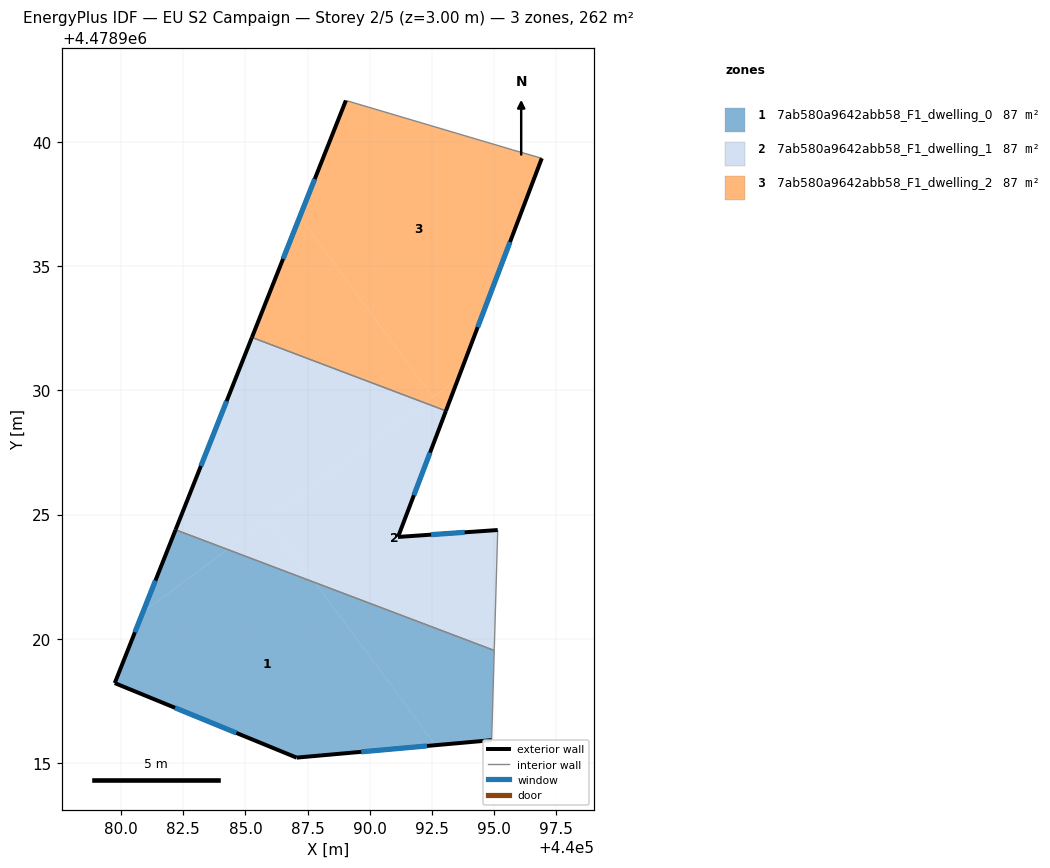
=== STOREY PLAN SPEC (per zone: floor XY polygon, exterior-wall plan segments, windows/doors) ===
zone 1: 7ab580a9642abb58_F1_dwelling_0  (87.4 m²)
  floor: (440087.79, 4478922.27) (440092.65, 4478915.72) (440087.06, 4478915.22) (440079.74, 4478918.22) (440080.87, 4478921.07) (440084.28, 4478923.60)
  floor: (440095.01, 4478919.53) (440094.91, 4478915.92) (440092.65, 4478915.72) (440087.79, 4478922.27)
  floor: (440084.28, 4478923.60) (440080.87, 4478921.07) (440082.19, 4478924.39)
  exterior wall: (440087.06, 4478915.22) – (440094.91, 4478915.92)  [7.9 m]
    window: (440089.66, 4478915.45) – (440092.31, 4478915.69)  [2.7 m²]
  exterior wall: (440079.74, 4478918.22) – (440087.06, 4478915.22)  [7.9 m]
    window: (440082.17, 4478917.22) – (440084.63, 4478916.21)  [2.7 m²]
  exterior wall: (440082.19, 4478924.39) – (440079.74, 4478918.22)  [6.6 m]
    window: (440081.38, 4478922.34) – (440080.55, 4478920.26)  [2.3 m²]
  interior walls: 2
zone 2: 7ab580a9642abb58_F1_dwelling_1  (87.3 m²)
  floor: (440093.07, 4478929.17) (440091.14, 4478924.10) (440095.15, 4478924.38) (440095.01, 4478919.53) (440087.79, 4478922.27) (440085.91, 4478924.81) (440092.23, 4478929.49)
  floor: (440085.91, 4478924.81) (440087.79, 4478922.27) (440084.28, 4478923.60)
  floor: (440092.23, 4478929.49) (440084.28, 4478923.60) (440082.19, 4478924.39) (440085.26, 4478932.13)
  exterior wall: (440095.15, 4478924.38) – (440091.14, 4478924.10)  [4.0 m]
    window: (440093.82, 4478924.29) – (440092.47, 4478924.19)  [1.4 m²]
  exterior wall: (440085.26, 4478932.13) – (440082.19, 4478924.39)  [8.3 m]
    window: (440084.24, 4478929.56) – (440083.21, 4478926.96)  [2.8 m²]
  exterior wall: (440091.14, 4478924.10) – (440093.07, 4478929.17)  [5.4 m]
    window: (440091.78, 4478925.78) – (440092.43, 4478927.49)  [1.8 m²]
  interior walls: 3
zone 3: 7ab580a9642abb58_F1_dwelling_2  (87.4 m²)
  floor: (440087.18, 4478936.97) (440092.55, 4478929.73) (440092.23, 4478929.49) (440085.26, 4478932.13)
  floor: (440095.74, 4478939.68) (440096.93, 4478939.34) (440093.56, 4478930.49) (440092.55, 4478929.73) (440087.18, 4478936.97) (440089.04, 4478941.67)
  floor: (440093.56, 4478930.49) (440093.07, 4478929.17) (440092.23, 4478929.49)
  exterior wall: (440093.07, 4478929.17) – (440096.93, 4478939.34)  [10.9 m]
    window: (440094.35, 4478932.54) – (440095.65, 4478935.97)  [3.7 m²]
  exterior wall: (440089.04, 4478941.67) – (440085.26, 4478932.13)  [10.3 m]
    window: (440087.79, 4478938.51) – (440086.51, 4478935.29)  [3.5 m²]
  interior walls: 3

=== DERIVED (storey summary) ===
Building: EU S2 Campaign
Storey: 2 of 5  (floor level z = 3.00 m)
Storey gross floor area: 262.0 m²
Zones on this storey: 3
  - 7ab580a9642abb58_F1_dwelling_0: floor 87.4 m²; exterior wall 22.4 m (67.3 m²); 3 window(s) 7.6 m²; WWR 11.4%
  - 7ab580a9642abb58_F1_dwelling_1: floor 87.3 m²; exterior wall 17.8 m (53.3 m²); 3 window(s) 6.1 m²; WWR 11.4%
  - 7ab580a9642abb58_F1_dwelling_2: floor 87.4 m²; exterior wall 21.1 m (63.4 m²); 2 window(s) 7.2 m²; WWR 11.4%
Zone adjacency (shared interzone walls):
  - 7ab580a9642abb58_F1_dwelling_0 ↔ 7ab580a9642abb58_F1_dwelling_1
  - 7ab580a9642abb58_F1_dwelling_1 ↔ 7ab580a9642abb58_F1_dwelling_2